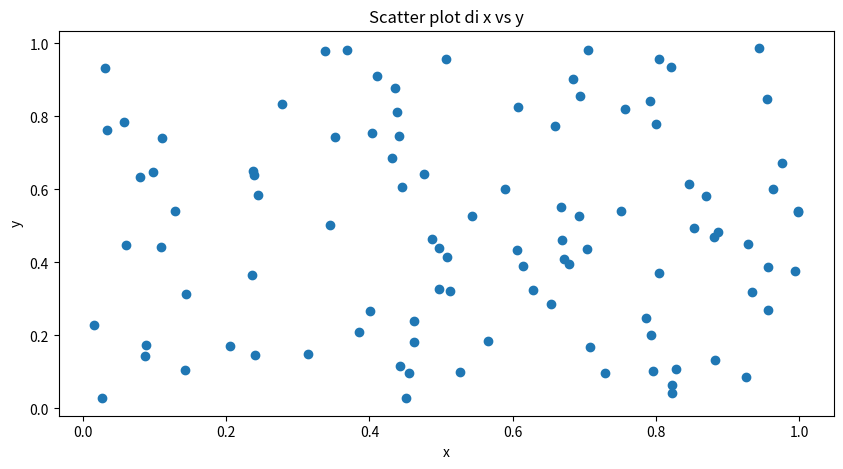
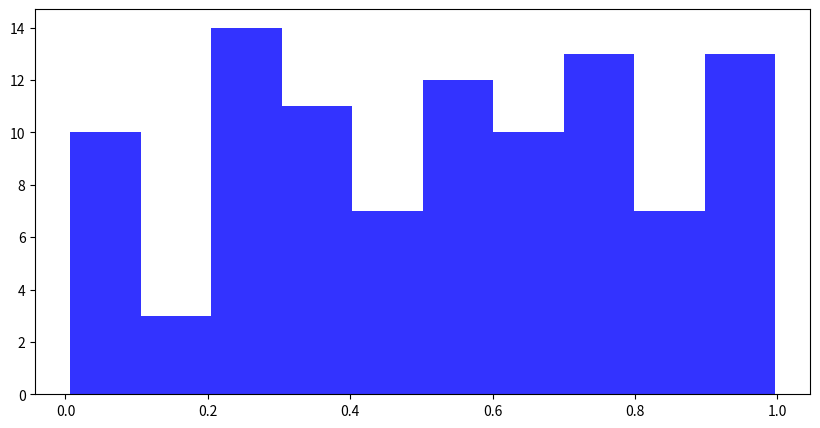

These charts were generated, in order, by the following Python code:
import numpy as np
import pandas as pd
import matplotlib.pyplot as plt

data = { # crea un dizionario con due chiavi "x" e "y"
        #la struttura di un dizionario è "chiave": valore

    "x": np.random.rand(100),
    "y": np.random.rand(100),
    "z": np.random.rand(100)
}

df = pd.DataFrame(data) # crea un DataFrame da un dizionario

print(df) # stampa il DataFrame
print(df.describe()) # fornisce statistiche descrittive come media, std, min, max, ecc.

plt.figure (figsize=(10,5)) # crea una figura di dimensioni 10x5 per primo scatter plot
plt.scatter(df["x"], df["y"]) # crea un grafico a dispersione (scatter plot)
plt.xlabel("x")
plt.ylabel("y")
plt.title("Scatter plot di x vs y")

plt.figure (figsize=(10,5)) # crea una figura di dimensioni 10x5 per l'istogramma
plt.hist(df["z"], bins=10, color = "blue", alpha = 0.8 )

plt.show()